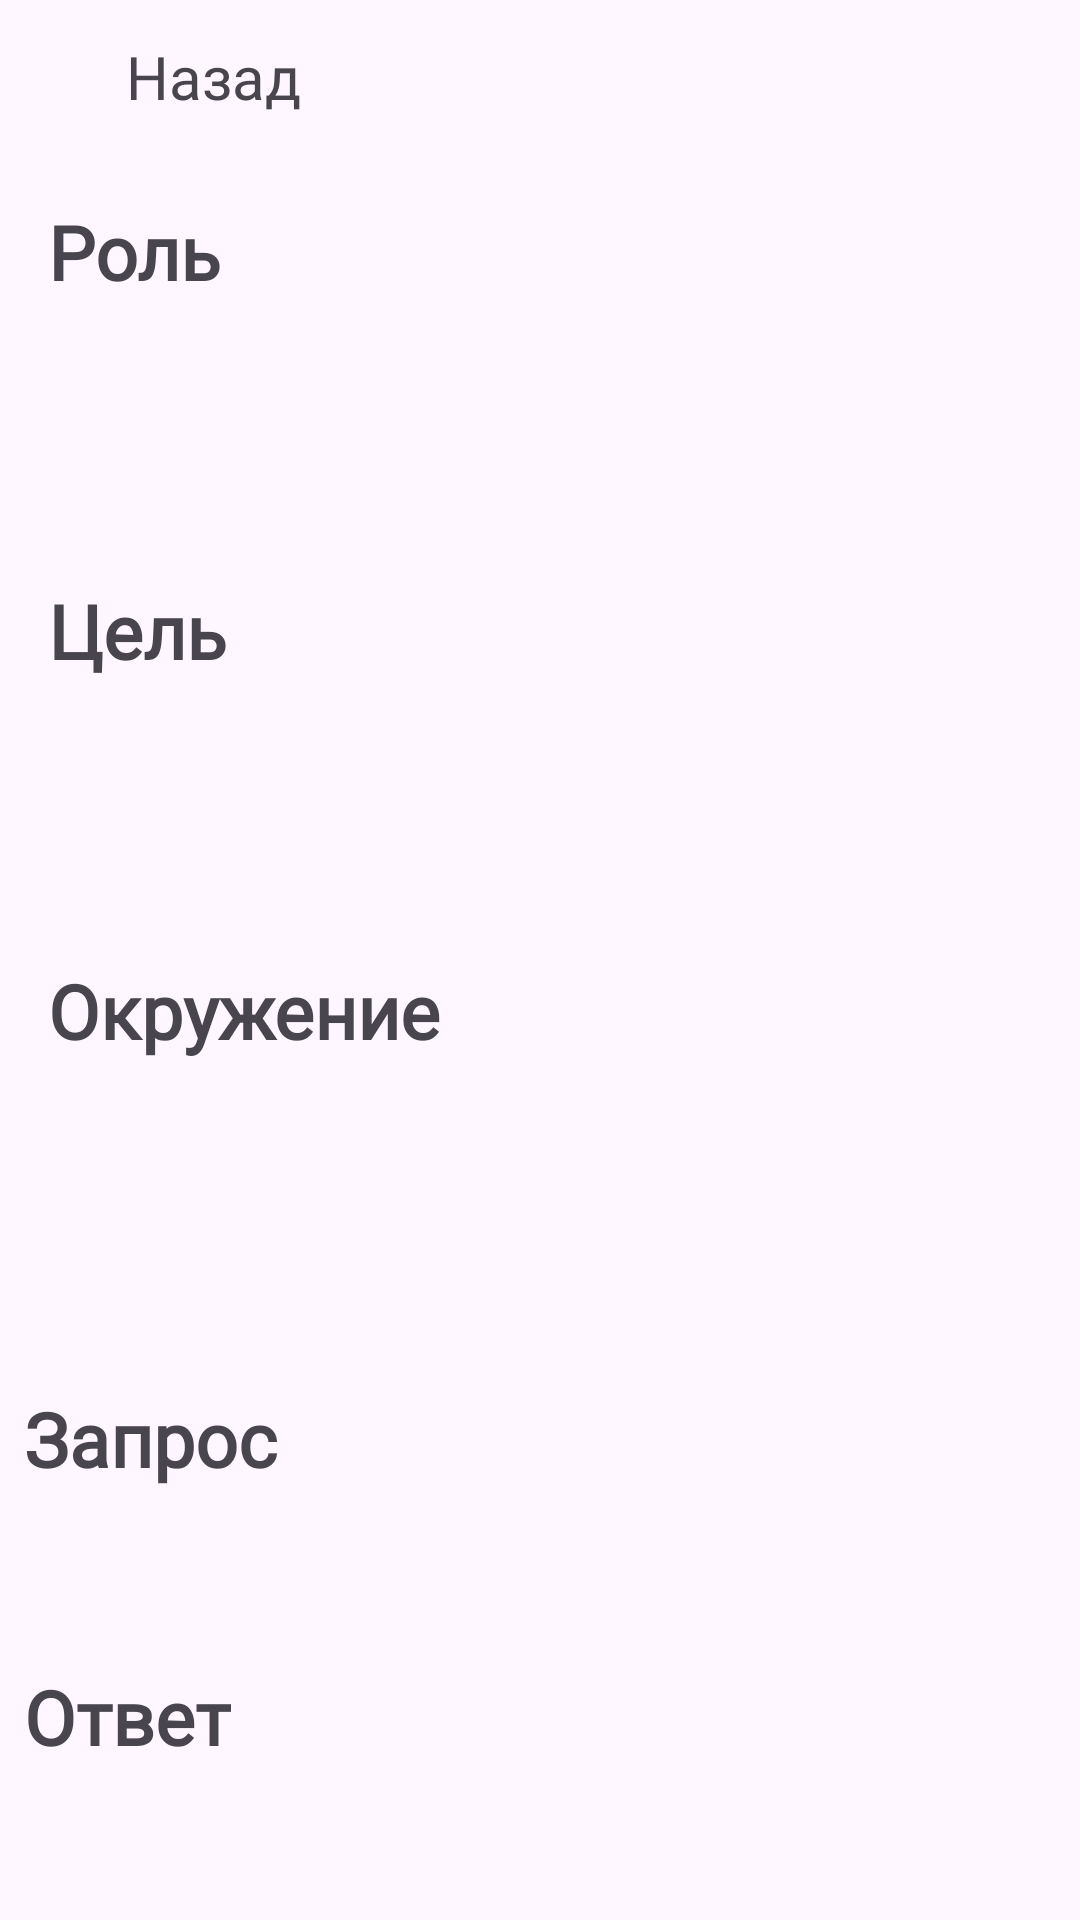

Android layout source for this screen:
<!-- AndroidManifest.xml: application theme Theme.QueryGenie -->
<!-- res/layout/fragment_item_query.xml -->
<?xml version="1.0" encoding="utf-8"?>
<LinearLayout xmlns:android="http://schemas.android.com/apk/res/android"
    android:layout_width="match_parent"
    android:layout_height="wrap_content"
    android:layout_margin="8dp"
    android:orientation="vertical">

    <LinearLayout
        android:id="@+id/back"
        android:layout_width="wrap_content"
        android:layout_height="wrap_content"
        android:layout_margin="8dp"
        android:gravity="center">

        <ImageView
            android:layout_width="30dp"
            android:layout_height="30dp"
            android:contentDescription="@string/back"
            android:src="@drawable/back" />

        <TextView
            android:layout_width="wrap_content"
            android:layout_height="wrap_content"
            android:layout_margin="4dp"
            android:background="@drawable/imagebut_ripple"
            android:fontFamily="@font/font_family"
            android:text="@string/back"
            android:textSize="20sp" />

    </LinearLayout>

    <TableLayout
        android:layout_width="match_parent"
        android:layout_height="0dp"
        android:layout_margin="8dp"
        android:layout_weight="1"
        android:stretchColumns="1">

        <TableRow
            android:layout_margin="8dp"
            android:layout_weight="2">

            <TextView
                android:layout_width="wrap_content"
                android:layout_height="wrap_content"
                android:fontFamily="@font/font_family"
                android:text="@string/role"
                android:textSize="25sp"
                android:textStyle="bold" />

            <TextView
                android:id="@+id/role"
                android:layout_width="wrap_content"
                android:layout_height="wrap_content"
                android:layout_marginStart="8dp"
                android:layout_weight="10"
                android:fontFamily="@font/font_family"
                android:textSize="20sp"
                android:textStyle="italic" />
        </TableRow>

        <TableRow
            android:layout_marginLeft="8dp"
            android:layout_marginRight="8dp"
            android:layout_marginBottom="8dp"
            android:layout_weight="2">

            <TextView
                android:layout_width="wrap_content"
                android:layout_height="wrap_content"
                android:fontFamily="@font/font_family"
                android:text="@string/goal"
                android:textSize="25sp"
                android:textStyle="bold" />

            <TextView
                android:id="@+id/goal"
                android:layout_width="wrap_content"
                android:layout_height="wrap_content"
                android:layout_marginStart="8dp"
                android:layout_weight="10"
                android:fontFamily="@font/font_family"
                android:textSize="20sp"
                android:textStyle="italic" />

        </TableRow>

        <TableRow
            android:layout_marginLeft="8dp"
            android:layout_marginRight="8dp"
            android:layout_marginBottom="8dp"
            android:layout_weight="2">

            <TextView
                android:layout_width="wrap_content"
                android:layout_height="wrap_content"
                android:fontFamily="@font/font_family"
                android:text="@string/environment"
                android:textSize="25sp"
                android:textStyle="bold" />

            <TextView
                android:id="@+id/environment"
                android:layout_width="wrap_content"
                android:layout_height="wrap_content"
                android:layout_marginStart="8dp"
                android:layout_weight="10"
                android:fontFamily="@font/font_family"
                android:textSize="20sp"
                android:textStyle="italic" />
        </TableRow>

    </TableLayout>

    <TextView
        android:layout_width="wrap_content"
        android:layout_height="wrap_content"
        android:layout_margin="8dp"
        android:fontFamily="@font/font_family"
        android:text="@string/query"
        android:textSize="25sp"
        android:textStyle="bold" />

    <LinearLayout
        android:layout_width="match_parent"
        android:layout_height="wrap_content"
        android:background="@drawable/borders">

        <TextView
            android:id="@+id/query"
            android:layout_width="match_parent"
            android:layout_height="wrap_content"
            android:layout_margin="8dp"
            android:fontFamily="@font/font_family"
            android:textSize="20sp" />

    </LinearLayout>

    <TextView
        android:layout_width="wrap_content"
        android:layout_height="wrap_content"
        android:layout_margin="8dp"
        android:fontFamily="@font/font_family"
        android:text="@string/answer"
        android:textSize="25sp"
        android:textStyle="bold" />

    <LinearLayout
        android:layout_width="match_parent"
        android:layout_height="wrap_content"
        android:background="@drawable/borders">

        <TextView
            android:id="@+id/answer"
            android:layout_width="match_parent"
            android:layout_height="wrap_content"
            android:layout_margin="8dp"
            android:fontFamily="@font/font_family"
            android:textSize="20sp" />

    </LinearLayout>

</LinearLayout>
<!-- resources referenced by this layout -->
<resources>
  <!-- drawable imagebut_ripple (drawable) -->
  <?xml version="1.0" encoding="utf-8"?>
  <ripple xmlns:android="http://schemas.android.com/apk/res/android"
      android:color="@color/theme_dark">
  </ripple>
  <string name="answer">Ответ</string>
  <string name="back">Назад</string>
  <string name="environment">Окружение</string>
  <string name="goal">Цель</string>
  <string name="query">Запрос</string>
  <string name="role">Роль</string>
  <style name="Theme.QueryGenie" parent="Base.Theme.QueryGenie" />
  <color name="theme_dark">#165772</color>
  <style name="Base.Theme.QueryGenie" parent="Theme.Material3.DayNight.NoActionBar">
          
          
      </style>
</resources>
